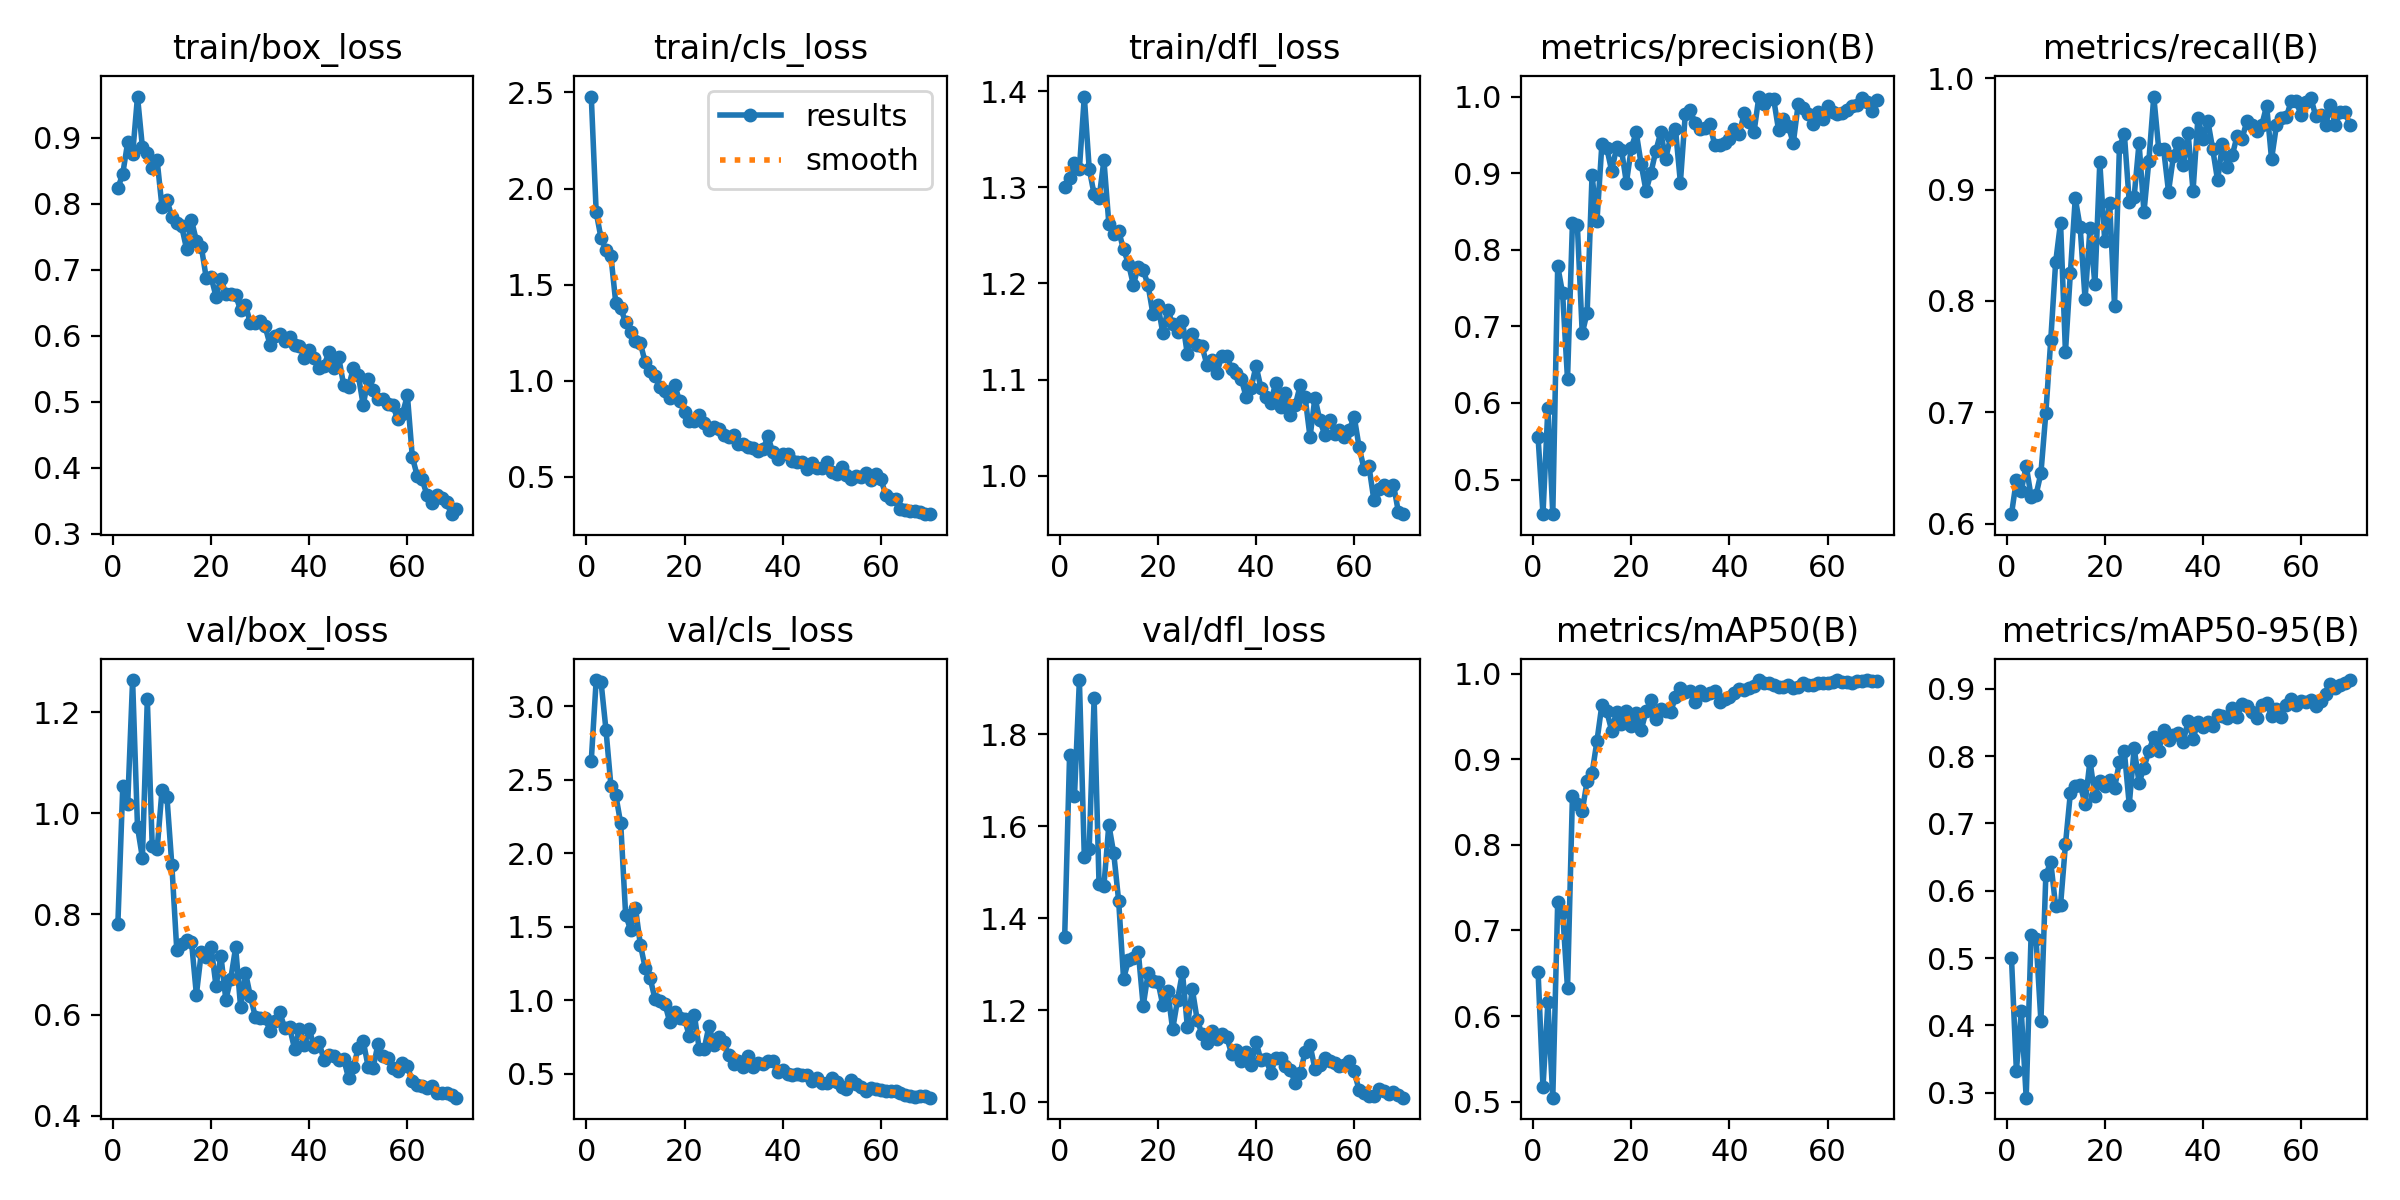

Data behind this chart, as committed beside it:
epoch, time, train/box_loss, train/cls_loss, train/dfl_loss, metrics/precision(B), metrics/recall(B), metrics/mAP50(B), metrics/mAP50-95(B), val/box_loss, val/cls_loss, val/dfl_loss, lr/pg0, lr/pg1, lr/pg2
1, 166.1, 0.8231, 2.479, 1.3, 0.5551, 0.6085, 0.6518, 0.5002, 0.7807, 2.63, 1.359, 0.0004722, 0.0004722, 0.0004722
2, 282.6, 0.8454, 1.877, 1.309, 0.4549, 0.6389, 0.517, 0.3327, 1.053, 3.178, 1.754, 0.0009351, 0.0009351, 0.0009351
3, 404.6, 0.8928, 1.741, 1.325, 0.5936, 0.6296, 0.616, 0.4209, 1.018, 3.162, 1.666, 0.001385, 0.001385, 0.001385
4, 526, 0.8744, 1.683, 1.319, 0.4547, 0.6519, 0.5047, 0.2925, 1.264, 2.838, 1.918, 0.001368, 0.001368, 0.001368
5, 644.1, 0.9622, 1.65, 1.394, 0.7787, 0.6243, 0.7338, 0.5345, 0.9728, 2.459, 1.534, 0.001348, 0.001348, 0.001348
6, 855.4, 0.8853, 1.404, 1.319, 0.7431, 0.6257, 0.7218, 0.5289, 0.9114, 2.394, 1.551, 0.001328, 0.001328, 0.001328
7, 1082, 0.8759, 1.378, 1.293, 0.631, 0.6452, 0.6323, 0.4062, 1.226, 2.203, 1.878, 0.001308, 0.001308, 0.001308
8, 1288, 0.8533, 1.304, 1.289, 0.8344, 0.699, 0.8572, 0.6227, 0.9347, 1.583, 1.475, 0.001288, 0.001288, 0.001288
9, 1514, 0.8656, 1.254, 1.328, 0.8328, 0.7645, 0.8481, 0.6431, 0.9283, 1.48, 1.471, 0.001267, 0.001267, 0.001267
10, 1738, 0.7943, 1.207, 1.262, 0.6908, 0.8345, 0.8394, 0.5767, 1.047, 1.63, 1.604, 0.001247, 0.001247, 0.001247
11, 1963, 0.8048, 1.196, 1.252, 0.718, 0.8704, 0.8748, 0.5783, 1.032, 1.379, 1.541, 0.001227, 0.001227, 0.001227
12, 2187, 0.7803, 1.095, 1.254, 0.8973, 0.754, 0.8835, 0.6689, 0.8967, 1.22, 1.438, 0.001207, 0.001207, 0.001207
13, 2411, 0.7709, 1.052, 1.235, 0.8372, 0.8248, 0.9214, 0.745, 0.7294, 1.151, 1.268, 0.001186, 0.001186, 0.001186
14, 2637, 0.7653, 1.027, 1.221, 0.9375, 0.8922, 0.9634, 0.7557, 0.7398, 1.007, 1.308, 0.001166, 0.001166, 0.001166
15, 2862, 0.7313, 0.9671, 1.199, 0.9328, 0.866, 0.9559, 0.757, 0.7486, 0.9924, 1.313, 0.001146, 0.001146, 0.001146
16, 17424, 0.7749, 0.9487, 1.217, 0.9028, 0.8016, 0.9335, 0.7294, 0.7454, 0.9772, 1.328, 0.001126, 0.001126, 0.001126
17, 17535, 0.7437, 0.9113, 1.214, 0.9336, 0.8651, 0.9557, 0.7934, 0.6401, 0.8519, 1.209, 0.001106, 0.001106, 0.001106
18, 17649, 0.7347, 0.9778, 1.198, 0.9306, 0.8148, 0.9412, 0.7404, 0.7237, 0.9209, 1.28, 0.001085, 0.001085, 0.001085
19, 18242, 0.6877, 0.8948, 1.168, 0.8874, 0.9244, 0.9559, 0.7635, 0.7157, 0.8779, 1.263, 0.001065, 0.001065, 0.001065
20, 18361, 0.6889, 0.8398, 1.177, 0.933, 0.8542, 0.9389, 0.7562, 0.7351, 0.8756, 1.262, 0.001045, 0.001045, 0.001045
21, 18487, 0.6591, 0.7919, 1.148, 0.9532, 0.8878, 0.9543, 0.7651, 0.6571, 0.7547, 1.211, 0.001025, 0.001025, 0.001025
22, 19019, 0.6861, 0.7925, 1.172, 0.9121, 0.7958, 0.9339, 0.7523, 0.7171, 0.9035, 1.243, 0.001005, 0.001005, 0.001005
23, 19146, 0.6631, 0.8234, 1.158, 0.8768, 0.9381, 0.9558, 0.7911, 0.6301, 0.6688, 1.158, 0.0009844, 0.0009844, 0.0009844
24, 19280, 0.663, 0.7829, 1.15, 0.9004, 0.9499, 0.9691, 0.807, 0.6712, 0.6691, 1.222, 0.0009642, 0.0009642, 0.0009642
25, 19409, 0.6615, 0.7454, 1.161, 0.9292, 0.8889, 0.9476, 0.728, 0.7339, 0.8276, 1.282, 0.000944, 0.000944, 0.000944
26, 19524, 0.6385, 0.7575, 1.126, 0.9531, 0.8936, 0.9591, 0.8119, 0.6165, 0.6948, 1.164, 0.0009237, 0.0009237, 0.0009237
27, 19640, 0.6462, 0.7521, 1.147, 0.9186, 0.9418, 0.9561, 0.7603, 0.684, 0.7491, 1.246, 0.0009035, 0.0009035, 0.0009035
28, 19754, 0.6191, 0.7168, 1.136, 0.9471, 0.8796, 0.9551, 0.783, 0.637, 0.7198, 1.179, 0.0008833, 0.0008833, 0.0008833
29, 19869, 0.6191, 0.7104, 1.134, 0.9576, 0.926, 0.9724, 0.8073, 0.5965, 0.6251, 1.147, 0.0008631, 0.0008631, 0.0008631
30, 19983, 0.6221, 0.7202, 1.115, 0.8878, 0.9835, 0.9831, 0.8287, 0.5943, 0.5687, 1.128, 0.0008429, 0.0008429, 0.0008429
31, 20100, 0.614, 0.6722, 1.12, 0.9771, 0.9367, 0.9791, 0.8082, 0.5941, 0.5909, 1.155, 0.0008227, 0.0008227, 0.0008227
32, 20219, 0.5864, 0.6721, 1.107, 0.9821, 0.9365, 0.9796, 0.8388, 0.5685, 0.5494, 1.137, 0.0008025, 0.0008025, 0.0008025
33, 20332, 0.5991, 0.6535, 1.124, 0.9658, 0.8982, 0.9663, 0.824, 0.5871, 0.6221, 1.149, 0.0007823, 0.0007823, 0.0007823
34, 20451, 0.602, 0.6492, 1.125, 0.9571, 0.9297, 0.9792, 0.8313, 0.6048, 0.5498, 1.142, 0.0007621, 0.0007621, 0.0007621
35, 20567, 0.5914, 0.633, 1.111, 0.9591, 0.9419, 0.9753, 0.8338, 0.5737, 0.5716, 1.106, 0.0007419, 0.0007419, 0.0007419
36, 20756, 0.5976, 0.643, 1.107, 0.9645, 0.922, 0.9768, 0.8216, 0.575, 0.5689, 1.114, 0.0007216, 0.0007216, 0.0007216
37, 20983, 0.5855, 0.7106, 1.1, 0.9365, 0.9503, 0.9794, 0.8522, 0.5328, 0.589, 1.09, 0.0007014, 0.0007014, 0.0007014
38, 21203, 0.5839, 0.6277, 1.082, 0.9372, 0.8988, 0.9666, 0.8254, 0.5713, 0.5881, 1.11, 0.0006812, 0.0006812, 0.0006812
39, 21316, 0.5666, 0.5929, 1.092, 0.9397, 0.9645, 0.9699, 0.851, 0.5405, 0.5154, 1.08, 0.000661, 0.000661, 0.000661
40, 21429, 0.5778, 0.6186, 1.114, 0.9445, 0.9454, 0.9726, 0.8431, 0.5712, 0.5283, 1.13, 0.0006408, 0.0006408, 0.0006408
41, 21545, 0.5666, 0.6211, 1.091, 0.9578, 0.9619, 0.9775, 0.851, 0.5369, 0.5011, 1.091, 0.0006206, 0.0006206, 0.0006206
42, 21660, 0.5502, 0.5818, 1.082, 0.9512, 0.9365, 0.9815, 0.8442, 0.5458, 0.495, 1.095, 0.0006004, 0.0006004, 0.0006004
43, 21774, 0.5545, 0.5755, 1.076, 0.9782, 0.9083, 0.9808, 0.8613, 0.5101, 0.4972, 1.064, 0.0005802, 0.0005802, 0.0005802
44, 21888, 0.5746, 0.5754, 1.097, 0.9673, 0.9407, 0.9833, 0.8602, 0.5203, 0.4955, 1.095, 0.00056, 0.00056, 0.00056
45, 22001, 0.5506, 0.5418, 1.071, 0.9534, 0.9203, 0.9857, 0.8564, 0.5175, 0.4931, 1.096, 0.0005398, 0.0005398, 0.0005398
46, 22124, 0.5669, 0.5737, 1.087, 1, 0.9309, 0.9922, 0.8714, 0.5095, 0.4534, 1.078, 0.0005195, 0.0005195, 0.0005195
47, 22241, 0.5257, 0.5473, 1.063, 0.9906, 0.9484, 0.9885, 0.8583, 0.5131, 0.47, 1.069, 0.0004993, 0.0004993, 0.0004993
48, 22354, 0.5225, 0.5455, 1.074, 0.9969, 0.9458, 0.9887, 0.8779, 0.475, 0.4363, 1.042, 0.0004791, 0.0004791, 0.0004791
49, 22468, 0.5506, 0.5798, 1.094, 0.9971, 0.9618, 0.9865, 0.8751, 0.4967, 0.4397, 1.063, 0.0004589, 0.0004589, 0.0004589
50, 22584, 0.5396, 0.5269, 1.082, 0.9566, 0.9575, 0.9848, 0.8656, 0.5346, 0.4728, 1.109, 0.0004387, 0.0004387, 0.0004387
51, 22699, 0.4946, 0.5134, 1.04, 0.9713, 0.9529, 0.9848, 0.8572, 0.5479, 0.4464, 1.124, 0.0004185, 0.0004185, 0.0004185
52, 22815, 0.5346, 0.5535, 1.081, 0.9618, 0.9577, 0.9869, 0.8763, 0.4974, 0.4129, 1.072, 0.0003983, 0.0003983, 0.0003983
53, 22930, 0.5174, 0.5082, 1.058, 0.9389, 0.9753, 0.9837, 0.8784, 0.4948, 0.3975, 1.08, 0.0003781, 0.0003781, 0.0003781
54, 23044, 0.5038, 0.4915, 1.043, 0.9897, 0.9273, 0.9846, 0.86, 0.5416, 0.4556, 1.097, 0.0003579, 0.0003579, 0.0003579
55, 23157, 0.5039, 0.5072, 1.058, 0.9848, 0.9577, 0.9886, 0.8706, 0.5193, 0.4314, 1.09, 0.0003377, 0.0003377, 0.0003377
56, 23270, 0.4956, 0.4977, 1.044, 0.9776, 0.9641, 0.9871, 0.8589, 0.5152, 0.4084, 1.085, 0.0003174, 0.0003174, 0.0003174
57, 23384, 0.4946, 0.5214, 1.047, 0.9644, 0.9648, 0.9865, 0.8764, 0.4953, 0.3807, 1.078, 0.0002972, 0.0002972, 0.0002972
58, 23499, 0.474, 0.4844, 1.04, 0.9794, 0.9794, 0.9886, 0.8844, 0.4896, 0.4033, 1.08, 0.000277, 0.000277, 0.000277
59, 23614, 0.4815, 0.5152, 1.048, 0.9708, 0.9796, 0.989, 0.8762, 0.5049, 0.3948, 1.09, 0.0002568, 0.0002568, 0.0002568
60, 23739, 0.5095, 0.49, 1.061, 0.9883, 0.9669, 0.9891, 0.8817, 0.4977, 0.3896, 1.067, 0.0002366, 0.0002366, 0.0002366
... 10 more rows
